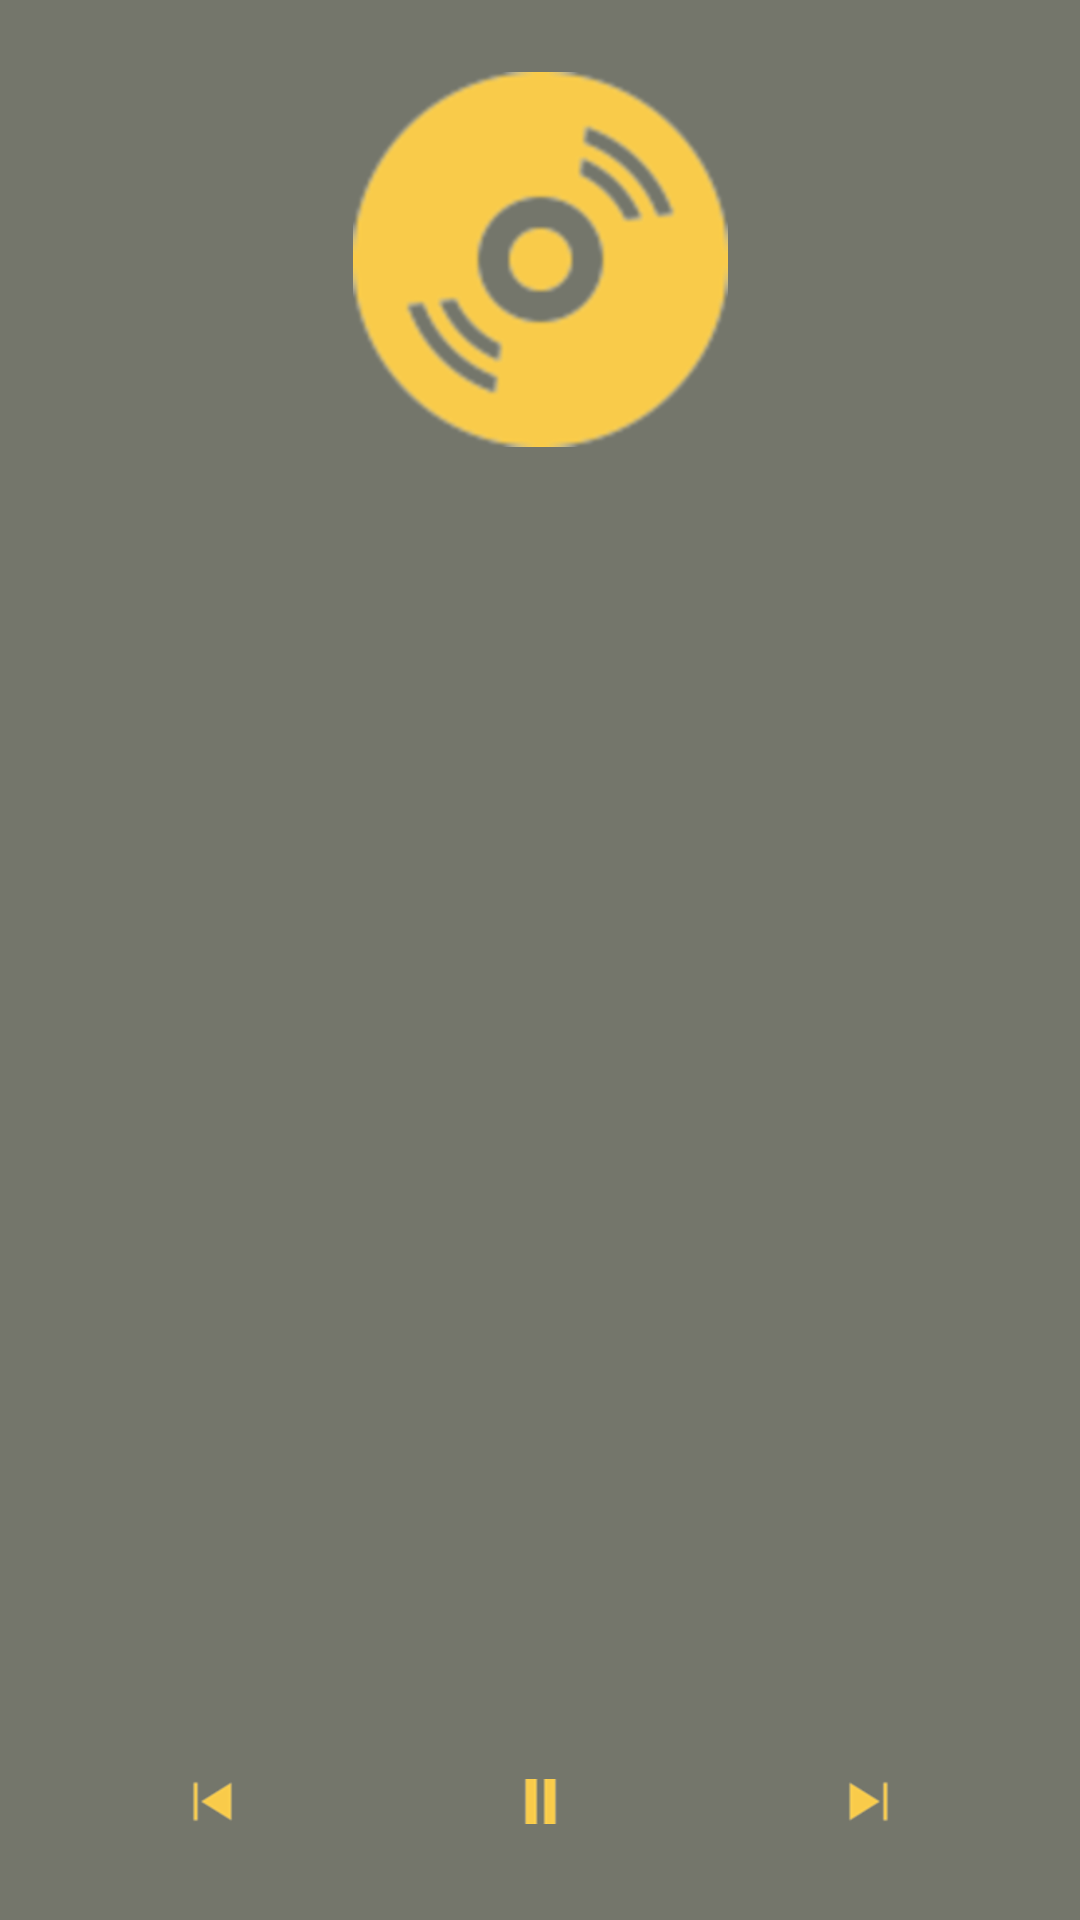

Produce the Android XML layout that renders to this screen, including the resource entries it uses.
<!-- AndroidManifest.xml: application theme AppTheme -->
<!-- res/layout/activity_now_playing.xml -->
<?xml version="1.0" encoding="utf-8"?>
<android.support.constraint.ConstraintLayout xmlns:android="http://schemas.android.com/apk/res/android"
    xmlns:app="http://schemas.android.com/apk/res-auto"
    xmlns:tools="http://schemas.android.com/tools"
    android:layout_width="match_parent"
    android:layout_height="match_parent"
    android:background="@color/primaryDarkColor"
    tools:context=".nowPlaying">

    <ImageView
        android:id="@+id/album_image"
        android:layout_width="match_parent"
        android:layout_height="wrap_content"
        android:layout_margin="@dimen/activity_vertical_margin"
        android:paddingTop="@dimen/button_padding_vertical"
        android:src="@drawable/disc_large"
        app:layout_constraintLeft_toLeftOf="parent"
        app:layout_constraintRight_toRightOf="parent" />

    <TextView
        android:id="@+id/song_name"
        android:layout_width="match_parent"
        android:layout_height="wrap_content"
        android:layout_margin="@dimen/activity_vertical_margin"
        android:textAlignment="center"
        android:textColor="@color/tertiaryTextColor"
        android:textSize="@dimen/text_size_button"
        app:layout_constraintBottom_toTopOf="@id/artist_name"
        app:layout_constraintLeft_toLeftOf="parent"
        app:layout_constraintRight_toRightOf="parent" />

    <TextView
        android:id="@+id/artist_name"
        android:layout_width="match_parent"
        android:layout_height="wrap_content"
        android:layout_margin="@dimen/activity_vertical_margin"
        android:textAlignment="center"
        android:textColor="@color/tertiaryTextColor"
        android:textSize="@dimen/text_size_button"
        app:layout_constraintBottom_toTopOf="@id/controls"
        app:layout_constraintLeft_toLeftOf="parent"
        app:layout_constraintRight_toRightOf="parent" />

    <LinearLayout
        android:id="@+id/controls"
        android:layout_width="match_parent"
        android:layout_height="wrap_content"
        android:layout_margin="@dimen/activity_vertical_margin"
        android:orientation="horizontal"
        app:layout_constraintBottom_toBottomOf="parent">

        <ImageView
            android:id="@+id/reverse_skip"
            android:layout_width="0dp"
            android:layout_height="wrap_content"
            android:layout_margin="@dimen/activity_vertical_margin"
            android:layout_weight="1"
            android:src="@drawable/previous_small" />

        <ImageView
            android:id="@+id/play_pause"
            android:layout_width="0dp"
            android:layout_height="wrap_content"
            android:layout_margin="@dimen/activity_vertical_margin"
            android:layout_weight="1"
            android:src="@drawable/pause_small" />

        <ImageView
            android:id="@+id/skip"
            android:layout_width="0dp"
            android:layout_height="wrap_content"
            android:layout_margin="@dimen/activity_vertical_margin"
            android:layout_weight="1"
            android:src="@drawable/next_small" />


    </LinearLayout>


</android.support.constraint.ConstraintLayout>
<!-- resources referenced by this layout -->
<resources>
  <color name="primaryDarkColor">#74766b</color>
  <color name="tertiaryTextColor">#ffffff</color>
  <dimen name="activity_vertical_margin">16dp</dimen>
  <dimen name="button_padding_vertical">24dp</dimen>
  <dimen name="text_size_button">24sp</dimen>
  <!-- drawable disc_large: png bitmap (drawable, 38396 bytes) -->
  <!-- drawable next_small: png bitmap (drawable, 856 bytes) -->
  <!-- drawable pause_small: png bitmap (drawable, 351 bytes) -->
  <!-- drawable previous_small: png bitmap (drawable, 862 bytes) -->
  <style name="AppTheme" parent="Theme.AppCompat.Light.NoActionBar">
          
          <item name="colorPrimary">@color/primaryColor</item>
          <item name="colorPrimaryDark">@color/primaryDarkColor</item>
          <item name="colorAccent">@color/secondaryColor</item>
  
      </style>
  <color name="primaryColor">#a3a599</color>
  <color name="secondaryColor">#fbcd4b</color>
</resources>
